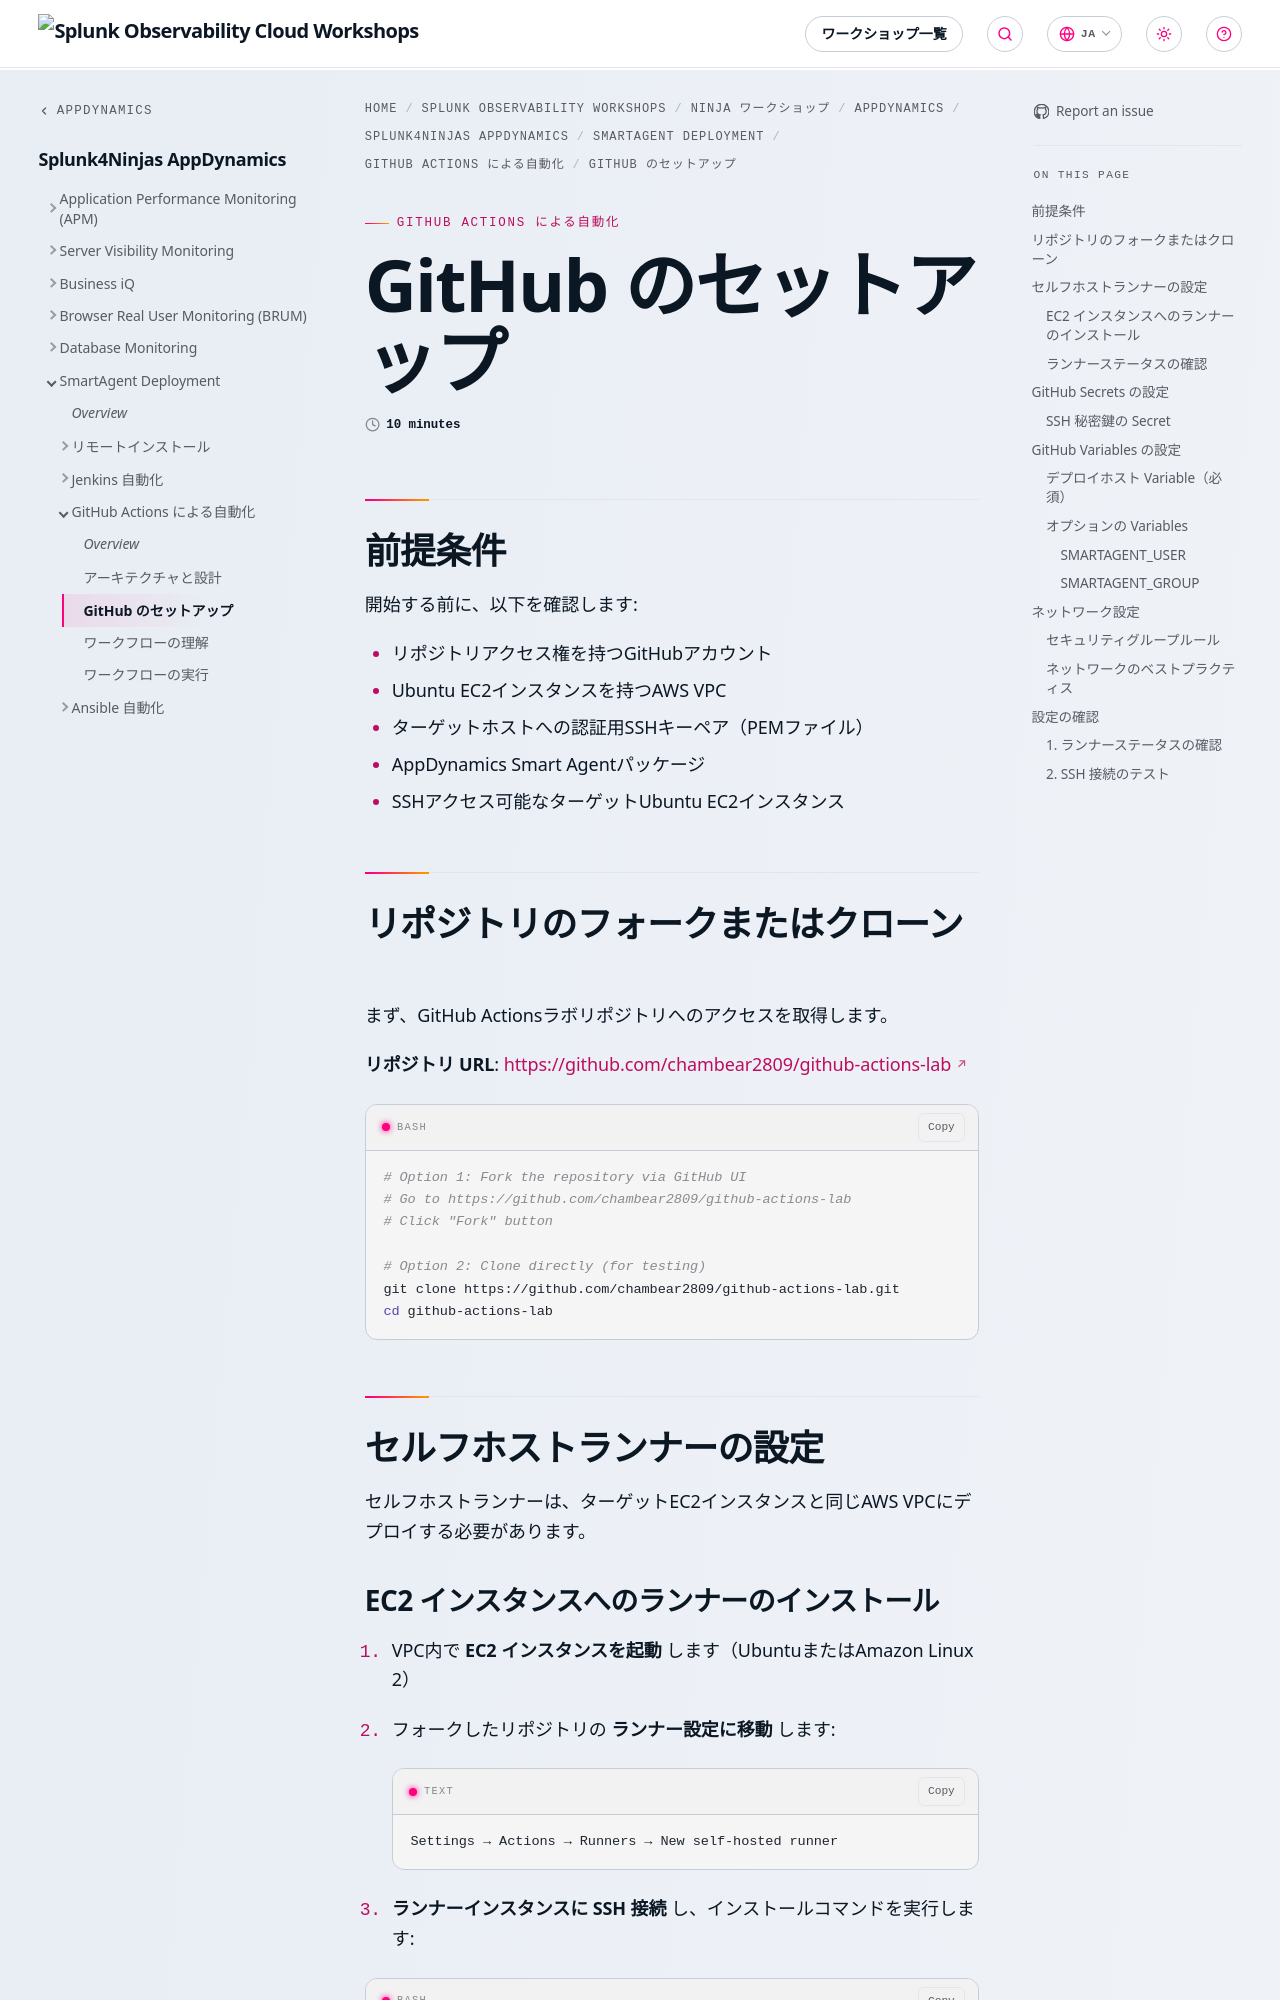

repository: splunk/observability-workshop · page: ja/ninja-workshops/appdynamics/1-appd-workshop/6-smartagent/3-github-actions/2-github-setup/index.html · generator: mkdocs

---
title: GitHub のセットアップ
weight: 2
time: 10 minutes
---

## 前提条件

開始する前に、以下を確認します:

- リポジトリアクセス権を持つGitHubアカウント
- Ubuntu EC2インスタンスを持つAWS VPC
- ターゲットホストへの認証用SSHキーペア（PEMファイル）
- AppDynamics Smart Agentパッケージ
- SSHアクセス可能なターゲットUbuntu EC2インスタンス

## リポジトリのフォークまたはクローン

まず、GitHub Actionsラボリポジトリへのアクセスを取得します。

**リポジトリ URL**: [https://github.com/chambear2809/github-actions-lab](https://github.com/chambear2809/github-actions-lab)

```bash
# Option 1: Fork the repository via GitHub UI
# Go to https://github.com/chambear2809/github-actions-lab
# Click "Fork" button

# Option 2: Clone directly (for testing)
git clone https://github.com/chambear2809/github-actions-lab.git
cd github-actions-lab
```

## セルフホストランナーの設定

セルフホストランナーは、ターゲットEC2インスタンスと同じAWS VPCにデプロイする必要があります。
